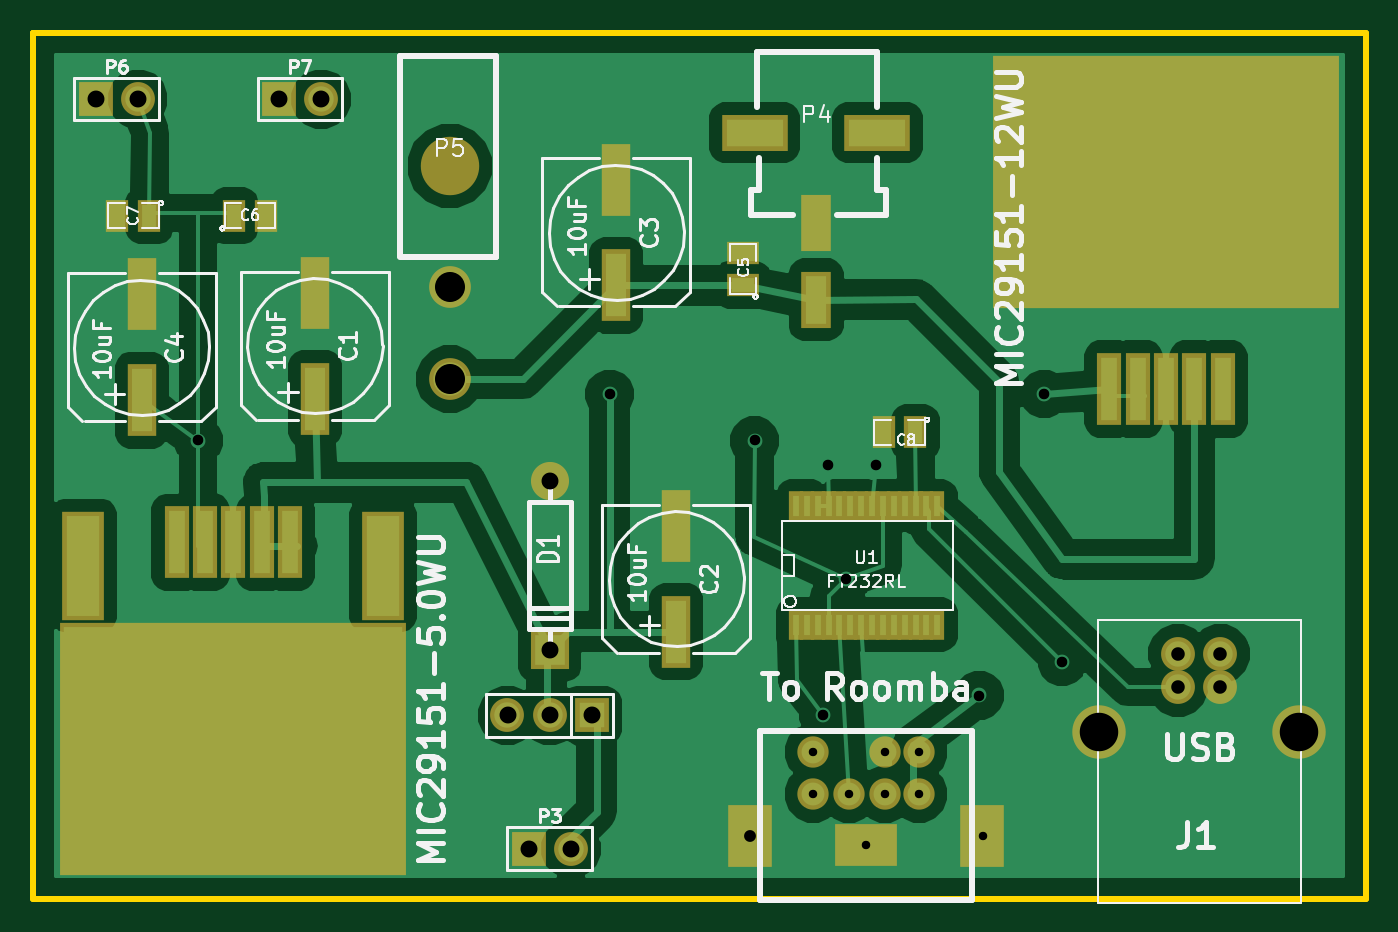
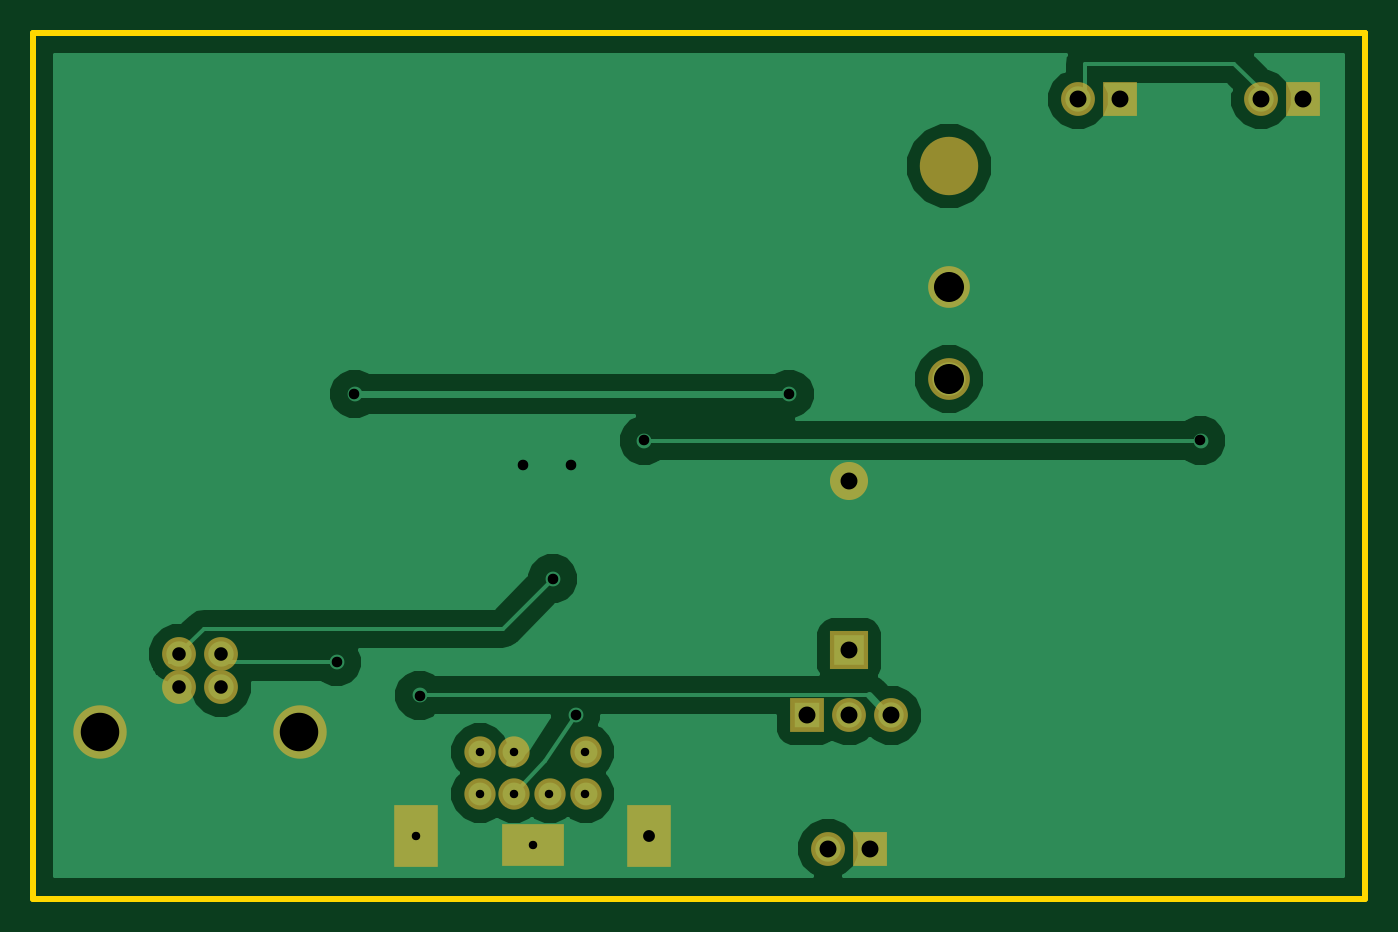
Circuit board: 9 layer files. Board 80.0 x 52.0 mm.
- bottom_copper: Power_Board_EU-Back.gbl (13446 bytes)
- top_copper: Power_Board_EU-Front.gtl (36026 bytes)
- bottom_mask: Power_Board_EU-Mask_Back.gbs (1136 bytes)
- top_mask: Power_Board_EU-Mask_Front.gts (2530 bytes)
- outline: Power_Board_EU-PCB_Edges.gbr (453 bytes)
- bottom_silk: Power_Board_EU-SilkS_Back.gbo (256 bytes)
- top_silk: Power_Board_EU-SilkS_Front.gto (28117 bytes)
- paste: Power_Board_EU-SoldP_Front.gtp (1650 bytes)
- drill: Power_Board_EU.drl (752 bytes)

=== bottom_copper: Power_Board_EU-Back.gbl (13446 bytes, source omitted) ===
=== top_copper: Power_Board_EU-Front.gtl (36026 bytes, source omitted) ===
=== bottom_mask: Power_Board_EU-Mask_Back.gbs ===
G04 (created by PCBNEW-RS274X (2011-nov-30)-testing) date Sat 05 May 2012 08:26:57 PM EDT*
G01*
G70*
G90*
%MOIN*%
G04 Gerber Fmt 3.4, Leading zero omitted, Abs format*
%FSLAX34Y34*%
G04 APERTURE LIST*
%ADD10C,0.006000*%
%ADD11C,0.098700*%
%ADD12C,0.138100*%
%ADD13C,0.080000*%
%ADD14C,0.126300*%
%ADD15R,0.080000X0.080000*%
%ADD16C,0.074000*%
%ADD17R,0.146000X0.098700*%
%ADD18R,0.105400X0.146000*%
%ADD19C,0.090000*%
%ADD20R,0.090000X0.090000*%
G04 APERTURE END LIST*
G54D10*
G54D11*
X09842Y14449D03*
X09842Y12284D03*
G54D12*
X09842Y17323D03*
G54D13*
X28059Y05787D03*
X27059Y05787D03*
X27059Y05000D03*
X28059Y05000D03*
G54D14*
X29921Y03937D03*
X25197Y03937D03*
G54D15*
X13205Y04330D03*
G54D13*
X12205Y04330D03*
X11205Y04330D03*
G54D15*
X05799Y18898D03*
G54D13*
X06799Y18898D03*
G54D15*
X01468Y18898D03*
G54D13*
X02468Y18898D03*
G54D15*
X11705Y01181D03*
G54D13*
X12705Y01181D03*
G54D16*
X19285Y02468D03*
X20135Y02468D03*
X20935Y03468D03*
X18435Y03468D03*
X18435Y02468D03*
X20935Y02468D03*
G54D17*
X19685Y01268D03*
G54D18*
X22435Y01468D03*
X16935Y01468D03*
G54D16*
X20135Y03468D03*
G54D19*
X12205Y09874D03*
G54D20*
X12205Y05874D03*
M02*

=== top_mask: Power_Board_EU-Mask_Front.gts ===
G04 (created by PCBNEW-RS274X (2011-nov-30)-testing) date Sat 05 May 2012 08:26:57 PM EDT*
G01*
G70*
G90*
%MOIN*%
G04 Gerber Fmt 3.4, Leading zero omitted, Abs format*
%FSLAX34Y34*%
G04 APERTURE LIST*
%ADD10C,0.006000*%
%ADD11C,0.098700*%
%ADD12C,0.138100*%
%ADD13R,0.059400X0.169600*%
%ADD14R,0.820000X0.598700*%
%ADD15R,0.098700X0.256200*%
%ADD16C,0.080000*%
%ADD17C,0.126300*%
%ADD18R,0.036000X0.070000*%
%ADD19R,0.075000X0.055000*%
%ADD20R,0.055000X0.075000*%
%ADD21R,0.080000X0.080000*%
%ADD22C,0.074000*%
%ADD23R,0.146000X0.098700*%
%ADD24R,0.105400X0.146000*%
%ADD25C,0.090000*%
%ADD26R,0.090000X0.090000*%
%ADD27R,0.070000X0.135000*%
%ADD28R,0.155000X0.085000*%
%ADD29R,0.067200X0.169600*%
G04 APERTURE END LIST*
G54D10*
G54D11*
X09842Y14449D03*
X09842Y12284D03*
G54D12*
X09842Y17323D03*
G54D13*
X25433Y12047D03*
X26103Y12047D03*
X26772Y12047D03*
X27441Y12047D03*
X28111Y12047D03*
G54D14*
X26772Y16929D03*
G54D13*
X06063Y08425D03*
X05393Y08425D03*
X04724Y08425D03*
X04055Y08425D03*
X03385Y08425D03*
G54D14*
X04724Y03543D03*
G54D15*
X08267Y07874D03*
X01181Y07874D03*
G54D16*
X28059Y05787D03*
X27059Y05787D03*
X27059Y05000D03*
X28059Y05000D03*
G54D17*
X29921Y03937D03*
X25197Y03937D03*
G54D18*
X18036Y06474D03*
X18286Y06474D03*
X18546Y06474D03*
X18806Y06474D03*
X19056Y06474D03*
X19316Y06474D03*
X19576Y06474D03*
X19826Y06474D03*
X20086Y06474D03*
X20336Y06474D03*
X20596Y06474D03*
X20856Y06474D03*
X21106Y06474D03*
X21366Y06474D03*
X21366Y09274D03*
X21106Y09274D03*
X20866Y09274D03*
X20596Y09274D03*
X20336Y09274D03*
X20086Y09274D03*
X19826Y09274D03*
X19576Y09274D03*
X19316Y09274D03*
X19056Y09274D03*
X18806Y09274D03*
X18546Y09274D03*
X18286Y09274D03*
X18036Y09274D03*
G54D19*
X16772Y14506D03*
X16772Y15256D03*
G54D20*
X04743Y16142D03*
X05493Y16142D03*
X02737Y16142D03*
X01987Y16142D03*
X20847Y11024D03*
X20097Y11024D03*
G54D21*
X13205Y04330D03*
G54D16*
X12205Y04330D03*
X11205Y04330D03*
G54D21*
X05799Y18898D03*
G54D16*
X06799Y18898D03*
G54D21*
X01468Y18898D03*
G54D16*
X02468Y18898D03*
G54D21*
X11705Y01181D03*
G54D16*
X12705Y01181D03*
G54D22*
X19285Y02468D03*
X20135Y02468D03*
X20935Y03468D03*
X18435Y03468D03*
X18435Y02468D03*
X20935Y02468D03*
G54D23*
X19685Y01268D03*
G54D24*
X22435Y01468D03*
X16935Y01468D03*
G54D22*
X20135Y03468D03*
G54D25*
X12205Y09874D03*
G54D26*
X12205Y05874D03*
G54D27*
X18504Y15960D03*
X18504Y14160D03*
G54D28*
X17054Y18110D03*
X19954Y18110D03*
G54D29*
X13779Y14498D03*
X13779Y16998D03*
X15197Y06309D03*
X15197Y08809D03*
X06653Y11821D03*
X06653Y14321D03*
X02559Y11781D03*
X02559Y14281D03*
M02*

=== outline: Power_Board_EU-PCB_Edges.gbr ===
G04 (created by PCBNEW-RS274X (2011-nov-30)-testing) date Sat 05 May 2012 08:26:57 PM EDT*
G01*
G70*
G90*
%MOIN*%
G04 Gerber Fmt 3.4, Leading zero omitted, Abs format*
%FSLAX34Y34*%
G04 APERTURE LIST*
%ADD10C,0.006000*%
%ADD11C,0.015000*%
G04 APERTURE END LIST*
G54D10*
G54D11*
X00000Y20472D02*
X00787Y20472D01*
X00000Y00000D02*
X00000Y20472D01*
X31496Y00000D02*
X00000Y00000D01*
X31496Y20472D02*
X31496Y00000D01*
X00000Y20472D02*
X31496Y20472D01*
M02*

=== bottom_silk: Power_Board_EU-SilkS_Back.gbo ===
G04 (created by PCBNEW-RS274X (2011-nov-30)-testing) date Sat 05 May 2012 08:26:57 PM EDT*
G01*
G70*
G90*
%MOIN*%
G04 Gerber Fmt 3.4, Leading zero omitted, Abs format*
%FSLAX34Y34*%
G04 APERTURE LIST*
%ADD10C,0.006000*%
G04 APERTURE END LIST*
G54D10*
M02*

=== top_silk: Power_Board_EU-SilkS_Front.gto (28117 bytes, source omitted) ===
=== paste: Power_Board_EU-SoldP_Front.gtp ===
G04 (created by PCBNEW-RS274X (2011-nov-30)-testing) date Sat 05 May 2012 08:26:57 PM EDT*
G01*
G70*
G90*
%MOIN*%
G04 Gerber Fmt 3.4, Leading zero omitted, Abs format*
%FSLAX34Y34*%
G04 APERTURE LIST*
%ADD10C,0.006000*%
%ADD11R,0.039400X0.149600*%
%ADD12R,0.800000X0.578700*%
%ADD13R,0.078700X0.236200*%
%ADD14R,0.016000X0.050000*%
%ADD15R,0.055000X0.035000*%
%ADD16R,0.035000X0.055000*%
%ADD17R,0.050000X0.115000*%
%ADD18R,0.135000X0.065000*%
%ADD19R,0.047200X0.149600*%
G04 APERTURE END LIST*
G54D10*
G54D11*
X25433Y12047D03*
X26103Y12047D03*
X26772Y12047D03*
X27441Y12047D03*
X28111Y12047D03*
G54D12*
X26772Y16929D03*
G54D11*
X06063Y08425D03*
X05393Y08425D03*
X04724Y08425D03*
X04055Y08425D03*
X03385Y08425D03*
G54D12*
X04724Y03543D03*
G54D13*
X08267Y07874D03*
X01181Y07874D03*
G54D14*
X18036Y06474D03*
X18286Y06474D03*
X18546Y06474D03*
X18806Y06474D03*
X19056Y06474D03*
X19316Y06474D03*
X19576Y06474D03*
X19826Y06474D03*
X20086Y06474D03*
X20336Y06474D03*
X20596Y06474D03*
X20856Y06474D03*
X21106Y06474D03*
X21366Y06474D03*
X21366Y09274D03*
X21106Y09274D03*
X20866Y09274D03*
X20596Y09274D03*
X20336Y09274D03*
X20086Y09274D03*
X19826Y09274D03*
X19576Y09274D03*
X19316Y09274D03*
X19056Y09274D03*
X18806Y09274D03*
X18546Y09274D03*
X18286Y09274D03*
X18036Y09274D03*
G54D15*
X16772Y14506D03*
X16772Y15256D03*
G54D16*
X04743Y16142D03*
X05493Y16142D03*
X02737Y16142D03*
X01987Y16142D03*
X20847Y11024D03*
X20097Y11024D03*
G54D17*
X18504Y15960D03*
X18504Y14160D03*
G54D18*
X17054Y18110D03*
X19954Y18110D03*
G54D19*
X13779Y14498D03*
X13779Y16998D03*
X15197Y06309D03*
X15197Y08809D03*
X06653Y11821D03*
X06653Y14321D03*
X02559Y11781D03*
X02559Y14281D03*
M02*

=== drill: Power_Board_EU.drl ===
M48
;DRILL file {Pcbnew (2011-nov-30)-testing} date Sat 05 May 2012 08:27:05 PM EDT
;FORMAT={-:-/ absolute / inch / decimal}
FMAT,2
INCH,TZ
T1C0.020
T2C0.025
T3C0.028
T4C0.032
T5C0.040
T6C0.071
T7C0.091
%
G90
G05
M72
T1
X1.844Y0.347
X1.844Y0.247
X1.929Y0.247
X1.969Y0.127
X2.014Y0.347
X2.014Y0.247
X2.094Y0.347
X2.094Y0.247
X2.244Y0.147
T2
X0.390Y1.083
X1.362Y1.193
X1.705Y1.083
X1.867Y0.434
X1.878Y1.024
X1.921Y0.756
X1.992Y1.024
X2.236Y0.480
X2.390Y1.193
X2.432Y0.559
T3
X1.694Y0.147
T4
X2.706Y0.579
X2.706Y0.500
X2.806Y0.579
X2.806Y0.500
T5
X0.147Y1.890
X0.247Y1.890
X0.580Y1.890
X0.680Y1.890
X1.121Y0.433
X1.171Y0.118
X1.221Y0.987
X1.221Y0.587
X1.221Y0.433
X1.270Y0.118
X1.321Y0.433
T6
X0.984Y1.445
X0.984Y1.228
T7
X2.520Y0.394
X2.992Y0.394
T0
M30
